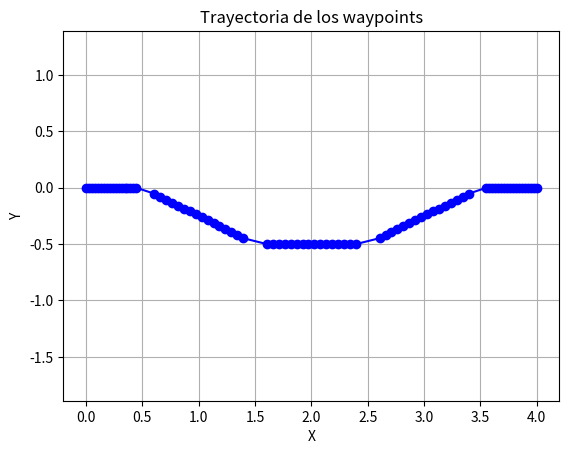

The matplotlib source for this figure:
import matplotlib.pyplot as plt

# Cuadrado a la derecha
x1 = [0.00000,0.10526,0.21053,0.31579,0.42105,0.52632,0.63158,0.73684,0.84211,0.94737,1.05263,1.15789,1.26316,1.36842,1.47368,1.57895,1.68421,2.00000,2.00000,2.00000,2.00000,2.00000,2.00000,2.00000,2.00000,2.00000,2.00000,2.00000,2.00000,2.00000,2.00000,1.68421,1.57895,1.47368,1.36842,1.26316,1.15789,1.05263,0.94737,0.84211,0.73684,0.63158,0.52632,0.42105,0.31579,0.00000,0.00000,0.00000,0.00000,0.00000,0.00000,0.00000,0.00000,0.00000,0.00000,0.00000,0.00000,0.00000,0.00000,0.00000]
y1 = [0.00000,0.00000,0.00000,0.00000,0.00000,0.00000,0.00000,0.00000,0.00000,0.00000,0.00000,0.00000,0.00000,0.00000,0.00000,0.00000,0.00000,0.31579,0.42105,0.52632,0.63158,0.73684,0.84211,0.94737,-1.05263,-1.15789,-1.26316,-1.36842,-1.47368,-1.57895,-1.68421,-2.00000,-2.00000,-2.00000,-2.00000,-2.00000,-2.00000,-2.00000,-2.00000,-2.00000,-2.00000,-2.00000,-2.00000,-2.00000,-2.00000,-1.68421,-1.57895,-1.47368,-1.36842,-1.26316,-1.15789,-1.05263,0.94737,0.84211,0.73684,0.63158,0.52632,0.42105,0.31579,0.21053]

# Triángulo 3m
x2 = [0.00000,0.15789,0.31579,0.47368,0.63158,0.78947,0.94737,1.10526,1.26316,1.42105,1.57895,1.73684,1.89474,2.05263,2.21053,2.36842,2.52632,2.68421,2.84211,2.92105,2.84211,2.76316,2.68421,2.60526,2.52632,2.44737,2.36842,2.28947,2.21053,2.13158,2.05263,1.97368,1.89474,1.81579,1.73684,1.65789,1.57895,1.42105,1.34211,1.26316,1.18421,1.10526,1.02632,0.94737,0.86842,0.78947,0.71053,0.63158,0.55263,0.47368,0.39474,0.31579,0.23684,0.15789]
y2 = [0.00000, 0.00000, 0.00000, 0.00000, 0.00000, 0.00000, 0.00000, 0.00000, 0.00000, 0.00000,0.00000,0.00000,0.00000,0.00000,0.00000,0.00000,0.00000,0.00000,0.00000,0.15789,0.31579,0.47368,0.63158,0.78947,0.94737,1.10526,1.26316,1.42105,1.57895,1.73684,1.89474,2.05263,2.21053,2.36842,2.52632,2.68421,2.84211,2.84211,2.68421,2.52632,2.36842,2.21053,2.05263,1.89474,1.73684,1.57895,1.42105,1.26316,1.10526,0.94737,0.78947,0.63158,0.47368,0.31579]

# Triángulo 2m
x2 = [0.00000,0.10526,0.21053,0.31579,0.42105,0.52632,0.63158,0.73684,0.84211,0.94737,1.05263,1.15789,1.26316,1.36842,1.47368,1.57895,1.68421,1.78947,1.89474,1.94737,1.89474,1.84211,1.78947,1.73684,1.68421,1.63158,1.57895,1.52632,1.47368,1.42105,1.36842,1.31579,1.26316,1.21053,1.15789,1.10526,1.05263,0.94737,0.89474,0.84211,0.78947,0.73684,0.68421,0.63158,0.57895,0.52632,0.47368,0.42105,0.36842,0.31579,0.26316,0.21053,0.15789,0.10526]
y2 = [0.00000, 0.00000, 0.00000, 0.00000, 0.00000, 0.00000, 0.00000, 0.00000, 0.00000, 0.00000,0.00000,0.00000,0.00000,0.00000,0.00000,0.00000,0.00000,0.00000,0.00000,0.10526,0.21053,0.31579,0.42105,0.52632,0.63158,0.73684,0.84211,0.94737,1.05263,1.15789,1.26316,1.36842,1.47368,1.57895,1.68421,1.78947,1.89474,1.89474,1.78947,1.68421,1.57895,1.47368,1.36842,1.26316,1.15789,1.05263,0.94737,0.84211,0.73684,0.63158,0.52632,0.42105,0.31579,0.21053]

# Trapecio 3m
x3 = [0.00000,0.15789,0.31579,0.47368,0.63158,0.78947,0.94737,1.10526,1.26316,1.42105,1.57895,1.73684,1.89474,2.05263,2.21053,2.36842,2.52632,2.68421,2.84211,2.94737,2.89474,2.84211,2.78947,2.73684,2.68421,2.63158,2.57895,2.52632,2.47368,2.42105,2.36842,2.31579,2.26316,2.21053,2.15789,2.10526,2.05263,1.94737,1.89474,1.84211,1.78947,1.73684,1.68421,1.63158,1.57895,1.52632,1.47368,1.42105,1.36842,1.31579,1.26316,1.21053,1.15789,1.10526,1.05263,0.94737,0.89474,0.84211,0.78947,0.73684,0.68421,0.63158,0.57895,0.52632,0.47368,0.42105,0.36842,0.31579,0.26316,0.21053,0.15789,0.10526]
y3 = [0.00000, 0.00000, 0.00000, 0.00000, 0.00000, 0.00000, 0.00000, 0.00000, 0.00000, 0.00000,0.00000,0.00000,0.00000,0.00000,0.00000,0.00000,0.00000,0.00000,0.00000,0.07895,0.15789,0.23684,0.31579,0.39474,0.47368,0.55263,0.63158,0.71053,0.78947,0.86842,0.94737,1.02632,1.10526,1.18421,1.26316,1.34211,1.42105,1.50000,1.50000,1.50000,1.50000,1.50000,1.50000,1.50000,1.50000,1.50000,1.50000,1.50000,1.50000,1.50000,1.50000,1.50000,1.50000,1.50000,1.50000,1.42105,1.34211,1.26316,1.18421,1.10526,1.02632,0.94737,0.86842,0.78947,0.71053,0.63158,0.55263,0.47368,0.39474,0.31579,0.23684,0.15789]

# Cambio de carril 1
x4 = [0.00000,0.02632,0.05263,0.07895,0.10526,0.13158,0.15789,0.18421,0.21053,0.23684,0.26316,0.28947,0.31579,0.34211,0.36842,0.39474,0.42105,0.44737,0.60526,0.65789,0.71053,0.76316,0.81579,0.86842,0.92105,0.97368,1.02632,1.07895,1.13158,1.18421,1.23684,1.28947,1.34211,1.39474,1.60526,1.65789,1.71053,1.76316,1.81579,1.86842,1.92105,1.97368,2.02632,2.07895,2.13158,2.18421,2.23684,2.28947,2.34211,2.39474,2.60526,2.65789,2.71053,2.76316,2.81579,2.86842,2.92105,2.97368,3.02632,3.07895,3.13158,3.18421,3.23684,3.28947,3.34211,3.39474,3.55263,3.57895,3.60526,3.63158,3.65789,3.68421,3.71053,3.73684,3.76316,3.78947,3.81579,3.84211,3.86842,3.89474,3.92105,3.94737,3.97368,4.00000]
y4 = [0.00000,0.00000,0.00000,0.00000,0.00000,0.00000,0.00000,0.00000,0.00000,0.00000,0.00000,0.00000,0.00000,0.00000,0.00000,0.00000,0.00000,0.00000,0.05263,0.07895,0.10526,0.13158,0.15789,0.18421,0.21053,0.23684,0.26316,0.28947,0.31579,0.34211,0.36842,0.39474,0.42105,0.44737,0.50000,0.50000,0.50000,0.50000,0.50000,0.50000,0.50000,0.50000,0.50000,0.50000,0.50000,0.50000,0.50000,0.50000,0.50000,0.50000,0.44737,0.42105,0.39474,0.36842,0.34211,0.31579,0.28947,0.26316,0.23684,0.21053,0.18421,0.15789,0.13158,0.10526,0.07895,0.05263,0.00000,0.00000,0.00000,0.00000,0.00000,0.00000,0.00000,0.00000,0.00000,0.00000,0.00000,0.00000,0.00000,0.00000,0.00000,0.00000,0.00000,0.00000]

# Cambio de carril 2
x5 = [0.00000,0.02632,0.05263,0.07895,0.10526,0.13158,0.15789,0.18421,0.21053,0.23684,0.26316,0.28947,0.31579,0.34211,0.36842,0.39474,0.42105,0.44737,0.60526,0.65789,0.71053,0.76316,0.81579,0.86842,0.92105,0.97368,1.02632,1.07895,1.13158,1.18421,1.23684,1.28947,1.34211,1.39474,1.60526,1.65789,1.71053,1.76316,1.81579,1.86842,1.92105,1.97368,2.02632,2.07895,2.13158,2.18421,2.23684,2.28947,2.34211,2.39474,2.60526,2.65789,2.71053,2.76316,2.81579,2.86842,2.92105,2.97368,3.02632,3.07895,3.13158,3.18421,3.23684,3.28947,3.34211,3.39474,3.55263,3.57895,3.60526,3.63158,3.65789,3.68421,3.71053,3.73684,3.76316,3.78947,3.81579,3.84211,3.86842,3.89474,3.92105,3.94737,3.97368,4.00000]
y5 = [0.00000,0.00000,0.00000,0.00000,0.00000,0.00000,0.00000,0.00000,0.00000,0.00000,0.00000,0.00000,0.00000,0.00000,0.00000,0.00000,0.00000,0.00000,-0.05263,-0.07895,-0.10526,-0.13158,-0.15789,-0.18421,-0.21053,-0.23684,-0.26316,-0.28947,-0.31579,-0.34211,-0.36842,-0.39474,-0.42105,-0.44737,-0.50000,-0.50000,-0.50000,-0.50000,-0.50000,-0.50000,-0.50000,-0.50000,-0.50000,-0.50000,-0.50000,-0.50000,-0.50000,-0.50000,-0.50000,-0.50000,-0.44737,-0.42105,-0.39474,-0.36842,-0.34211,-0.31579,-0.28947,-0.26316,-0.23684,-0.21053,-0.18421,-0.15789,-0.13158,-0.10526,-0.07895,-0.05263,0.00000,0.00000,0.00000,0.00000,0.00000,0.00000,0.00000,0.00000,0.00000,0.00000,0.00000,0.00000,0.00000,0.00000,0.00000,0.00000,0.00000,0.00000]

# Linea recta
x6 = [0.00000,0.10526,0.21053,0.31579,0.42105,0.52632,0.63158,0.73684,0.84211,0.94737,1.05263,1.15789,1.26316,1.36842,1.47368,1.57895,1.68421,1.78947,1.89474,2.00000]
y6 = [0.00000,0.00000,0.00000,0.00000,0.00000,0.00000,0.00000,0.00000,0.00000,0.00000,0.00000,0.00000,0.00000,0.00000,0.00000,0.00000,0.00000,0.00000,0.00000,0.00000]


plt.figure()
plt.plot(x5, y5, 'bo-')
plt.xlabel('X')
plt.ylabel('Y')
plt.title('Trayectoria de los waypoints')
plt.grid(True)
plt.axis('equal')
plt.show()
